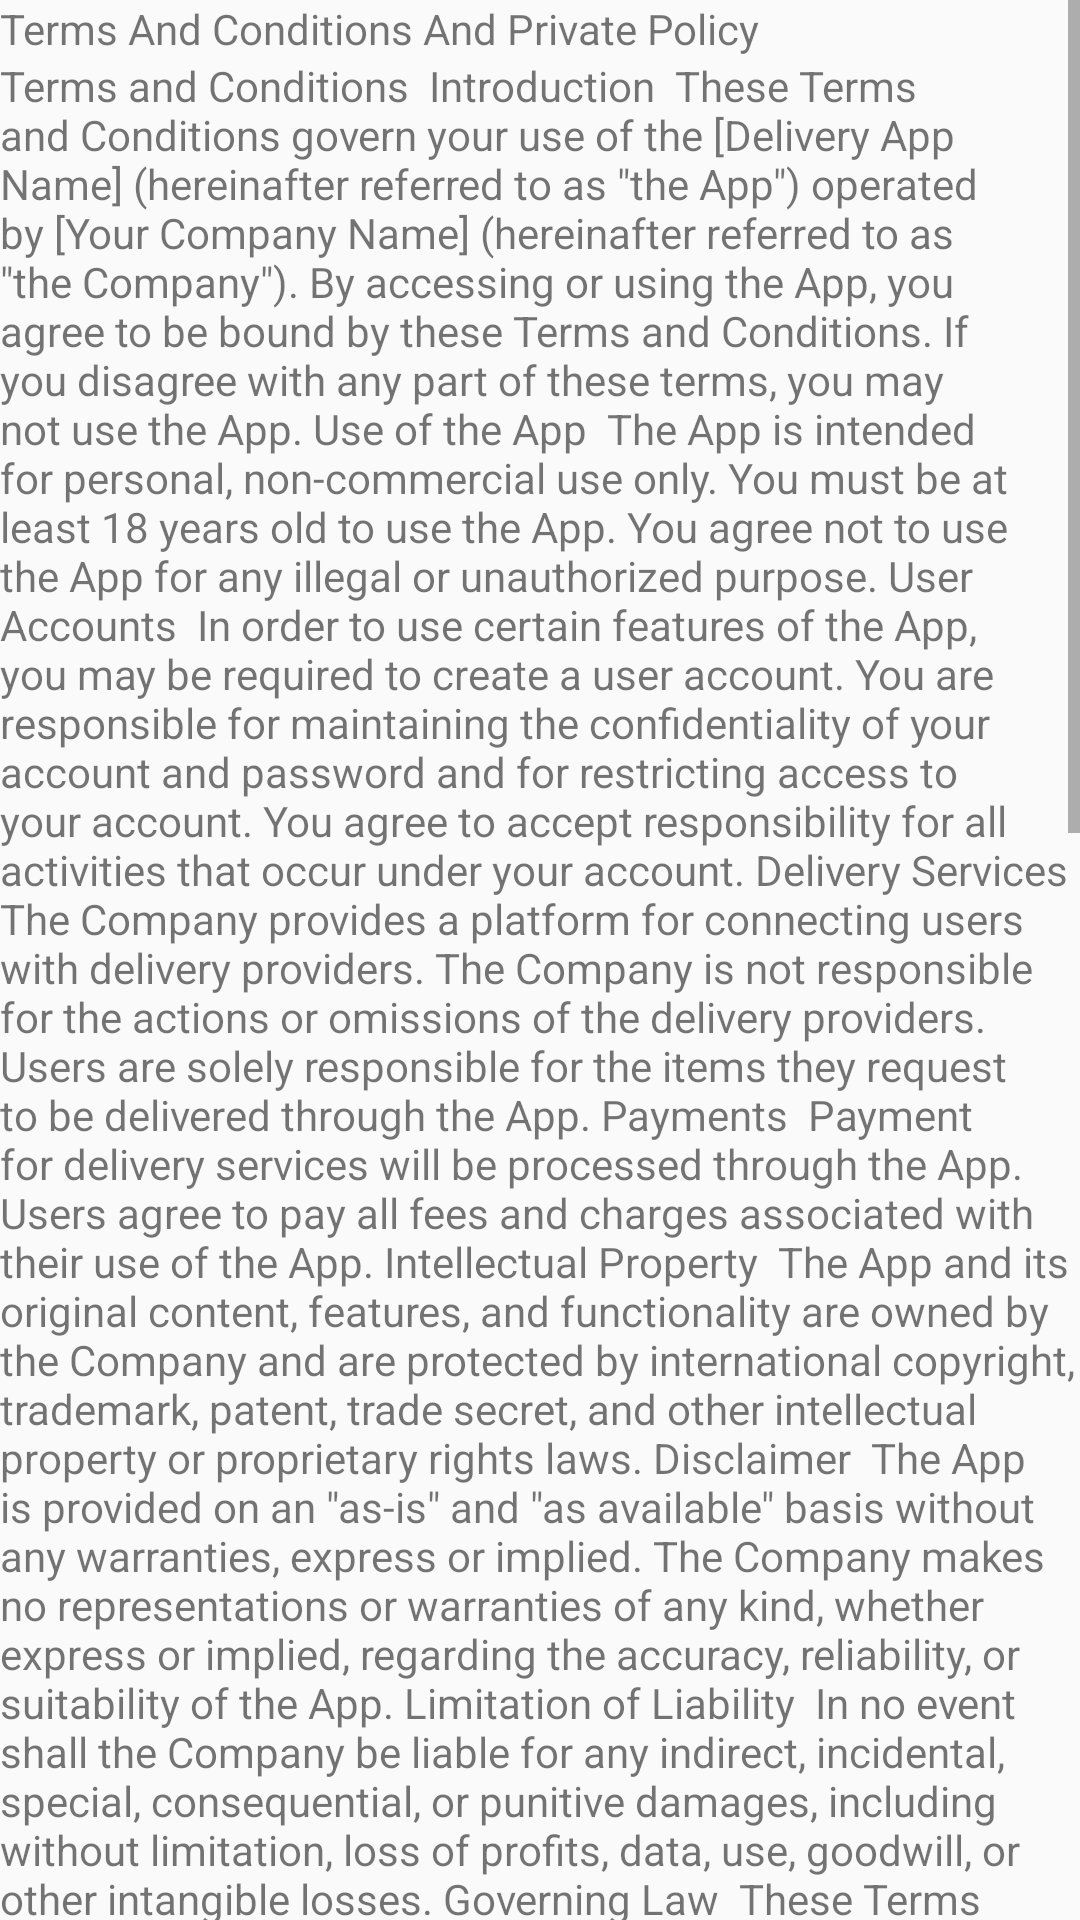

Reconstruct the res/layout file that produces this screen, plus the resources it refers to.
<!-- AndroidManifest.xml: application theme Theme.Resiexpresschamp -->
<!-- res/layout/activity_tacapp.xml -->
<?xml version="1.0" encoding="utf-8"?>
<androidx.constraintlayout.widget.ConstraintLayout xmlns:android="http://schemas.android.com/apk/res/android"
    xmlns:app="http://schemas.android.com/apk/res-auto"
    xmlns:tools="http://schemas.android.com/tools"
    android:id="@+id/main"
    android:layout_width="match_parent"
    android:layout_height="match_parent"
    tools:context=".tacapp">

    <ScrollView
        android:layout_width="0dp"
        android:layout_height="0dp"
        app:layout_constraintBottom_toBottomOf="parent"
        app:layout_constraintEnd_toEndOf="parent"
        app:layout_constraintStart_toStartOf="parent"
        app:layout_constraintTop_toTopOf="parent">

        <LinearLayout
            android:layout_width="match_parent"
            android:layout_height="wrap_content"
            android:orientation="vertical" >

            <TextView
                android:id="@+id/textView2"
                android:layout_width="match_parent"
                android:layout_height="wrap_content"
                android:text="Terms And Conditions And Private Policy" />

            <TextView
                android:id="@+id/TaCappText"
                android:layout_width="match_parent"
                android:layout_height="wrap_content"
                android:text="Terms and Conditions  Introduction  These Terms and Conditions govern your use of the [Delivery App Name] (hereinafter referred to as &quot;the App&quot;) operated by [Your Company Name] (hereinafter referred to as &quot;the Company&quot;). By accessing or using the App, you agree to be bound by these Terms and Conditions. If you disagree with any part of these terms, you may not use the App. Use of the App  The App is intended for personal, non-commercial use only. You must be at least 18 years old to use the App. You agree not to use the App for any illegal or unauthorized purpose. User Accounts  In order to use certain features of the App, you may be required to create a user account. You are responsible for maintaining the confidentiality of your account and password and for restricting access to your account. You agree to accept responsibility for all activities that occur under your account. Delivery Services  The Company provides a platform for connecting users with delivery providers. The Company is not responsible for the actions or omissions of the delivery providers. Users are solely responsible for the items they request to be delivered through the App. Payments  Payment for delivery services will be processed through the App. Users agree to pay all fees and charges associated with their use of the App. Intellectual Property  The App and its original content, features, and functionality are owned by the Company and are protected by international copyright, trademark, patent, trade secret, and other intellectual property or proprietary rights laws. Disclaimer  The App is provided on an &quot;as-is&quot; and &quot;as available&quot; basis without any warranties, express or implied. The Company makes no representations or warranties of any kind, whether express or implied, regarding the accuracy, reliability, or suitability of the App. Limitation of Liability  In no event shall the Company be liable for any indirect, incidental, special, consequential, or punitive damages, including without limitation, loss of profits, data, use, goodwill, or other intangible losses. Governing Law  These Terms and Conditions shall be governed by and construed in accordance with the laws of [Your Country], without regard to its conflict of law provisions. Changes to Terms and Conditions  The Company reserves the right to modify or replace these Terms and Conditions at any time. Your continued use of the App after any such changes constitutes your acceptance of the new Terms and Conditions. Contact Us  If you have any questions about these Terms and Conditions, please contact us at [Contact Email]. Privacy Policy  Your privacy is important to us. It is [Your Company Name]'s policy to respect your privacy regarding any information we may collect from you through our app, [Delivery App Name].  Information We Collect  We may collect personal information such as your name, email address, phone number, and delivery address when you create an account on our app. How We Use Your Information  We may use the information we collect from you to: Provide and maintain our app; Notify you about changes to our app; Provide customer support; Gather analysis or valuable information so that we can improve our app; Monitor the usage of our app; Detect, prevent, and address technical issues. Security  We value your trust in providing us your personal information, thus we are striving to use commercially acceptable means of protecting it. But remember that no method of transmission over the internet, or method of electronic storage is 100% secure and reliable, and we cannot guarantee its absolute security. Links to Other Sites  Our app may contain links to other sites. If you click on a third-party link, you will be directed to that site. Note that these external sites are not operated by us. Therefore, we strongly advise you to review the Privacy Policy of these websites. We have no control over, and assume no responsibility for the content, privacy policies, or practices of any third-party sites or services. Children’s Privacy  Our app does not address anyone under the age of 18. We do not knowingly collect personal identifiable information from children under 18. In the case we discover that a child under 18 has provided us with personal information, we immediately delete this from our servers. If you are a parent or guardian and you are aware that your child has provided us with personal information, please contact us so that we will be able to do necessary actions. Changes to This Privacy Policy  We may update our Privacy Policy from time to time. Thus, you are advised to review this page periodically for any changes. We will notify you of any changes by posting the new Privacy Policy on this page. These changes are effective immediately after they are posted on this page. Contact Us  If you have any questions or suggestions about our Privacy Policy, do not hesitate to contact us at [Contact Email]." />

        </LinearLayout>
    </ScrollView>
</androidx.constraintlayout.widget.ConstraintLayout>
<!-- resources referenced by this layout -->
<resources>
  <style name="Theme.Resiexpresschamp" parent="Base.Theme.Resiexpresschamp" />
  <style name="Base.Theme.Resiexpresschamp" parent="Theme.AppCompat.Light.NoActionBar">
          
          
          <item name="colorPrimary">@color/primary_color</item>
          <item name="backgroundColor">@color/white</item>
  
  
      </style>
  <color name="primary_color">#0560FA</color>
  <color name="white">#FFFFFFFF</color>
</resources>
